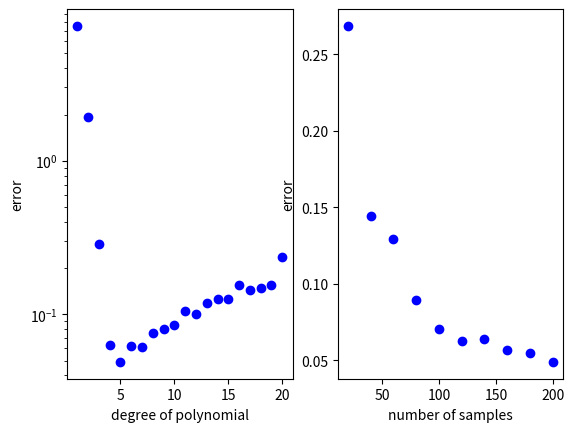

Write Python code to recreate this figure.
import numpy as np
import matplotlib.pyplot as plt
from numpy.random import uniform, normal
from numpy.linalg import inv, norm

# assign problem parameters
w1 = 1
w0 = 1
#interval = [-1, 1]
interval = [-4, 3]

# generate data
# np.random might be useful
def error_function(D, n, func = 'p', repeat = 40):
	error = np.zeros(repeat)
	for j in range(repeat):
		alpha = uniform(interval[0], interval[1], n).reshape((n, 1))
		noise = normal(size = n).reshape((n, 1))
		print(alpha)
		print(noise)
		X = np.ones((n, 1))
		for i in range(1, D+1):
			X = np.hstack((X, alpha**i))
		print(X)

		if func == 'p':
			y_true = w1 * alpha + w0
		if func == 'exp':
			y_true = np.exp(alpha)

		print(y_true)

		y_noise = y_true + noise

		w_hat = inv(X.T @ X) @ X.T @ y_noise

		error[j] = norm(X @ w_hat - y_true)**2/n
	return np.mean(error)
	

# fit data with different models
# np.polyfit and np.polyval might be useful


# plotting figures
# sample code
plt.figure()
plt.subplot(121)

deg = 20
error = np.zeros(deg)
n = 120
for i in range(deg):
	error[i] = error_function(i+1, n, 'exp')

plt.semilogy(np.arange(1, deg+1), error, 'o', color = 'b')
plt.xlabel('degree of polynomial')
plt.ylabel('error')

plt.subplot(122)
error = np.zeros(10)

D = 4
for i in range(10):
	error[i] = error_function(D, (i+1)*20, 'exp')
plt.plot(np.arange(20, 220, 20), error, 'o', color = 'b')

plt.xlabel('number of samples')
plt.ylabel('error')
plt.savefig('4f.jpg')
plt.show()
